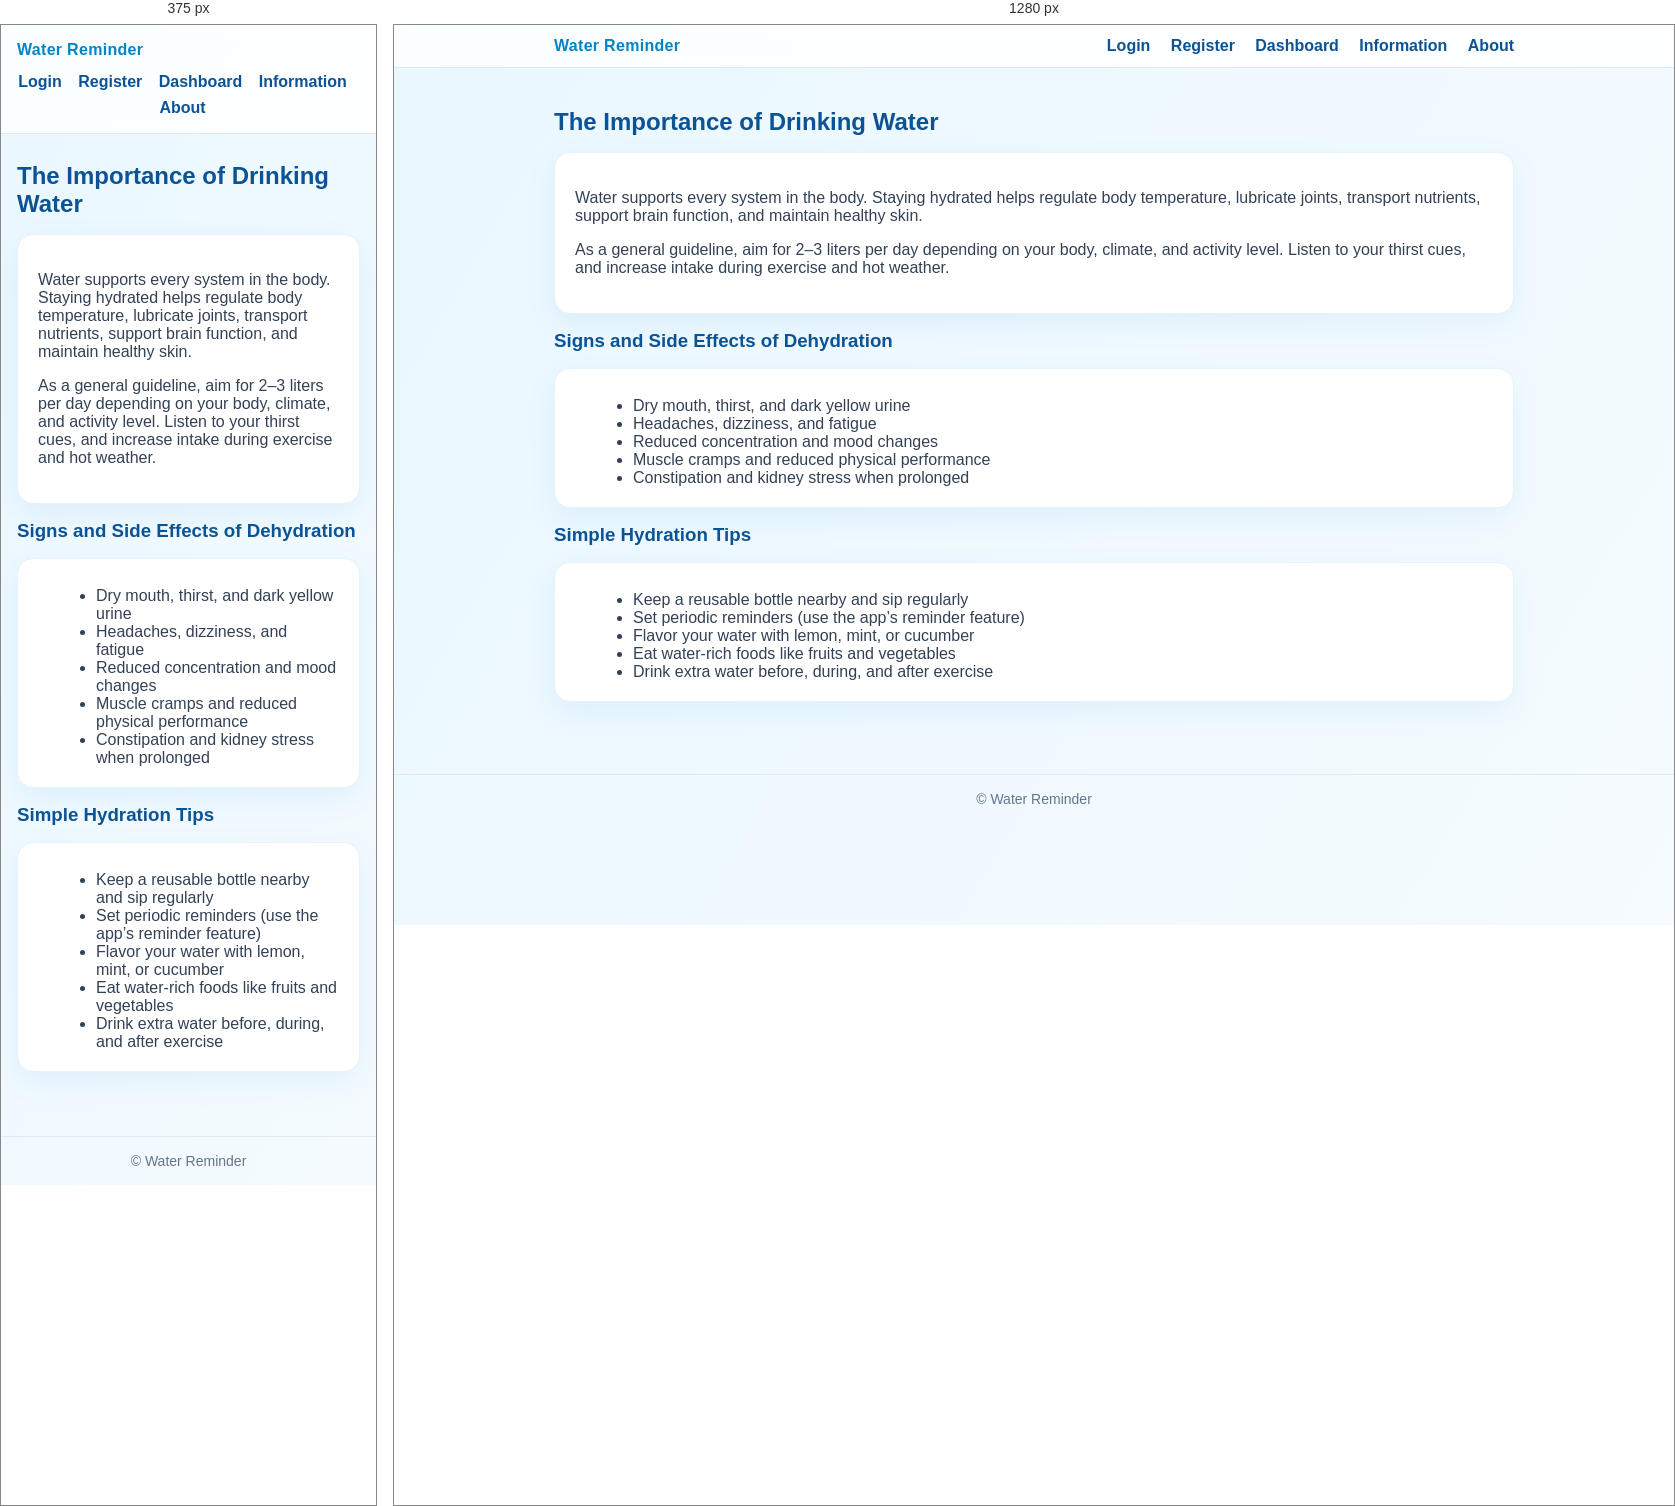
Rendered at 375 px and 1280 px, left to right.

<!-- file: info.html -->
<!DOCTYPE html>
<html>
<head>
  <title>Information | Water Reminder</title>
  <link rel="stylesheet" href="style.css">
  <link rel="preconnect" href="https://fonts.googleapis.com">
  <link rel="preconnect" href="https://fonts.gstatic.com" crossorigin>
  <link href="https://fonts.googleapis.com/css2?family=Inter:wght@400;600;700&display=swap" rel="stylesheet">
  <meta name="viewport" content="width=device-width, initial-scale=1">
  <meta charset="utf-8">
  <style>
    .content { text-align: left; }
    .section { background: #ffffff; border: 1px solid #e6f3fb; border-radius: 16px; box-shadow: 0 10px 30px rgba(2,132,199,0.08); padding: 20px; margin: 16px 0; }
    .list { margin: 8px 0 0 18px; color: #334155; }
  </style>
</head>
<body>
  <nav class="navbar">
    <div class="nav-inner container">
      <div class="brand">Water Reminder</div>
      <div class="nav-links">
        <a href="index.html">Login</a>
        <a href="register.html">Register</a>
        <a href="dashboard.html">Dashboard</a>
        <a href="info.html">Information</a>
        <a href="about.html">About</a>
      </div>
    </div>
  </nav>

  <div class="container content">
    <h2>The Importance of Drinking Water</h2>
    <div class="section">
      <p>Water supports every system in the body. Staying hydrated helps regulate body temperature, lubricate joints, transport nutrients, support brain function, and maintain healthy skin.</p>
      <p>As a general guideline, aim for 2–3 liters per day depending on your body, climate, and activity level. Listen to your thirst cues, and increase intake during exercise and hot weather.</p>
    </div>

    <h3>Signs and Side Effects of Dehydration</h3>
    <div class="section">
      <ul class="list">
        <li>Dry mouth, thirst, and dark yellow urine</li>
        <li>Headaches, dizziness, and fatigue</li>
        <li>Reduced concentration and mood changes</li>
        <li>Muscle cramps and reduced physical performance</li>
        <li>Constipation and kidney stress when prolonged</li>
      </ul>
    </div>

    <h3>Simple Hydration Tips</h3>
    <div class="section">
      <ul class="list">
        <li>Keep a reusable bottle nearby and sip regularly</li>
        <li>Set periodic reminders (use the app’s reminder feature)</li>
        <li>Flavor your water with lemon, mint, or cucumber</li>
        <li>Eat water-rich foods like fruits and vegetables</li>
        <li>Drink extra water before, during, and after exercise</li>
      </ul>
    </div>
  </div>

  <footer class="footer">
    <div class="container">© <span id="year"></span> Water Reminder</div>
  </footer>
  <script>
    document.getElementById('year').textContent = new Date().getFullYear();
  </script>
</body>
</html>




/* @media block from style.css */
@media (max-width: 640px) {
  .container { padding: 16px; }
  .nav-inner { flex-direction: column; align-items: flex-start; gap: 6px; }
  .nav-links a { margin: 8px 12px 0 0; display: inline-block; }
  form, .card { width: 100%; padding: 20px; }
  input, button { width: 100%; }
  h1, h2, h3 { margin: 12px 0; }
  .auth-wrapper { grid-template-columns: 1fr; gap: 12px; margin: 12px auto; padding: 0 16px; }
  .hero { text-align: center; }
}